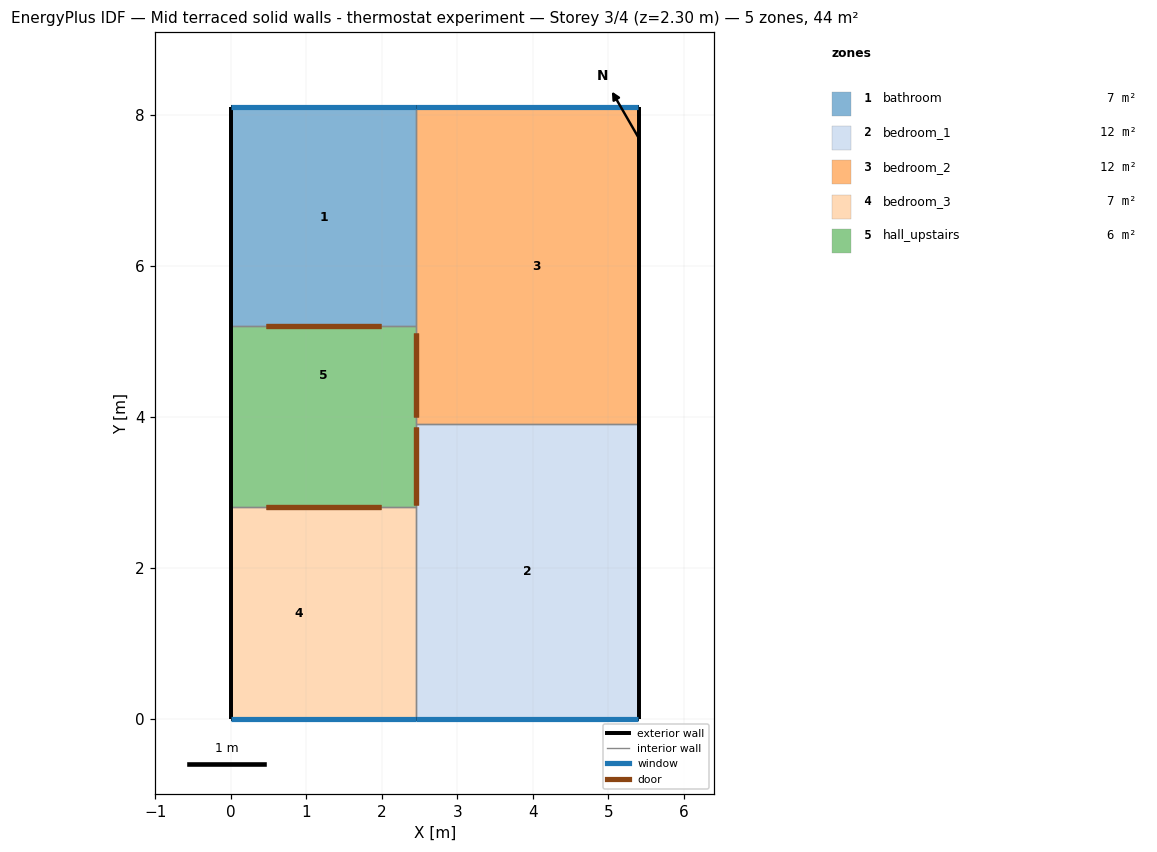
=== STOREY PLAN SPEC (per zone: floor XY polygon, exterior-wall plan segments, windows/doors) ===
zone 1: bathroom  (7.1 m²)
  floor: (2.45, 5.20) (0.00, 5.20) (0.00, 8.10) (2.45, 8.10)
  exterior wall: (2.45, 8.10) – (0.00, 8.10)  [2.5 m]
    window: (2.45, 8.10) – (0.00, 8.10)  [1.1 m²]
  exterior wall: (0.00, 8.10) – (0.00, 5.20)  [2.9 m]
  interior walls: 2
zone 2: bedroom_1  (11.5 m²)
  floor: (5.40, 0.00) (2.45, 0.00) (2.45, 3.90) (5.40, 3.90)
  exterior wall: (5.40, 0.00) – (5.40, 3.90)  [3.9 m]
  exterior wall: (2.45, 0.00) – (5.40, 0.00)  [3.0 m]
    window: (2.45, 0.00) – (5.40, 0.00)  [1.4 m²]
  interior walls: 3
zone 3: bedroom_2  (12.4 m²)
  floor: (2.70, 3.90) (2.45, 3.90) (2.45, 8.10) (2.70, 8.10)
  floor: (5.40, 3.90) (2.70, 3.90) (2.70, 8.10) (5.40, 8.10)
  exterior wall: (5.40, 3.90) – (5.40, 8.10)  [4.2 m]
  exterior wall: (5.40, 8.10) – (2.45, 8.10)  [3.0 m]
    window: (5.40, 8.10) – (2.45, 8.10)  [1.4 m²]
  interior walls: 3
zone 4: bedroom_3  (6.9 m²)
  floor: (1.80, 0.00) (0.00, 0.00) (0.00, 2.80) (1.80, 2.80)
  floor: (2.45, 0.00) (1.80, 0.00) (1.80, 2.80) (2.45, 2.80)
  exterior wall: (0.00, 2.80) – (0.00, 0.00)  [2.8 m]
  exterior wall: (0.00, 0.00) – (2.45, 0.00)  [2.5 m]
    window: (0.00, 0.00) – (2.45, 0.00)  [1.1 m²]
  interior walls: 2
zone 5: hall_upstairs  (5.9 m²)
  floor: (1.80, 2.80) (0.00, 2.80) (0.00, 3.90) (1.80, 3.90)
  floor: (2.45, 3.90) (1.80, 3.90) (0.00, 3.90) (0.00, 5.20) (2.45, 5.20)
  floor: (2.45, 2.80) (1.80, 2.80) (1.80, 3.90) (2.45, 3.90)
  exterior wall: (0.00, 5.20) – (0.00, 2.80)  [2.4 m]
  interior walls: 4

=== DERIVED (storey summary) ===
Building: Mid terraced solid walls - thermostat experiment
Storey: 3 of 4  (floor level z = 2.30 m)
Storey gross floor area: 43.7 m²
Zones on this storey: 5
  - bathroom: floor 7.1 m²; exterior wall 5.3 m (12.3 m²); 1 window(s) 1.1 m²; WWR 9.1%
  - bedroom_1: floor 11.5 m²; exterior wall 6.8 m (15.8 m²); 1 window(s) 1.4 m²; WWR 8.6%
  - bedroom_2: floor 12.4 m²; exterior wall 7.1 m (16.4 m²); 1 window(s) 1.4 m²; WWR 8.2%
  - bedroom_3: floor 6.9 m²; exterior wall 5.2 m (12.1 m²); 1 window(s) 1.1 m²; WWR 9.3%
  - hall_upstairs: floor 5.9 m²; exterior wall 2.4 m (5.5 m²); WWR 0.0%
Zone adjacency (shared interzone walls):
  - bathroom ↔ bedroom_2
  - bathroom ↔ hall_upstairs
  - bedroom_1 ↔ bedroom_2
  - bedroom_1 ↔ bedroom_3
  - bedroom_1 ↔ hall_upstairs
  - bedroom_2 ↔ hall_upstairs
  - bedroom_3 ↔ hall_upstairs